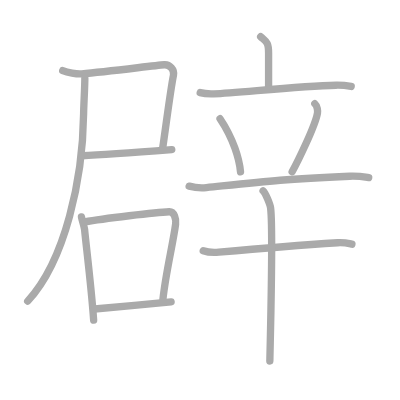
t = 0.00 s
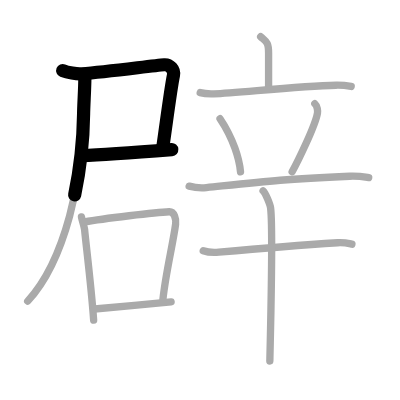
t = 2.50 s
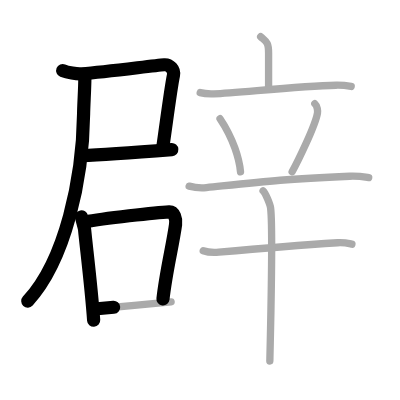
t = 5.25 s
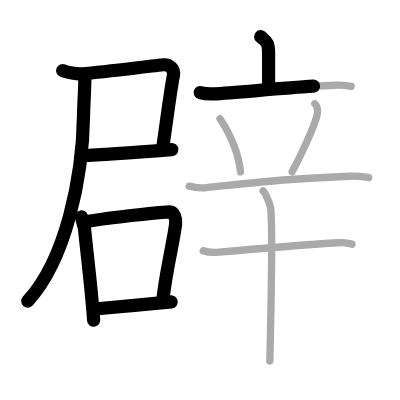
t = 7.75 s
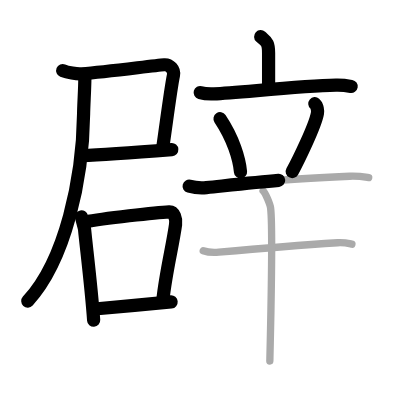
t = 10.50 s
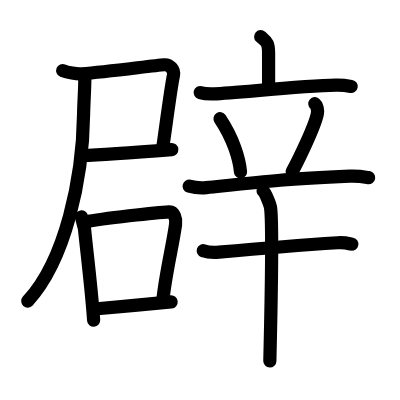
t = 13.00 s

The animated SVG that drew these frames (rendered in a browser with its animation timeline set to each time). Animation: 13 SMIL elements (animate=13); one cycle of 13.00 s.

<?xml version="1.0" standalone="no"?>
<!DOCTYPE svg PUBLIC "-//W3C//DTD SVG 1.1//EN"   "http://www.w3.org/Graphics/SVG/1.1/DTD/svg11.dtd">
<svg width="400px" height="400px"  version="1.1" xmlns="http://www.w3.org/2000/svg">
  <defs>
    <marker id="Triangle" viewBox="0 0 10 10" refX="0" refY="5" markerUnits="strokeWidth" markerWidth="3" style="stroke-opacity:0%;fill:#aaaaaa;" markerHeight="2" orient="auto">
      <path d="M 0 0 L 10 5 L 0 10 z" />
    </marker>
    
    <marker id="Arrow" viewBox="0 0 10 10" refX="5" refY="5" markerUnits="strokeWidth" markerWidth="1.8" style="stroke-opacity:0%;fill:#770000;" markerHeight="2" orient="auto">
      <path d="M 0 4 L 6 4 L 4 1 L 10 5 L 4 9 L 6 6 L 0 6 z" />
        <circle cx="5" cy="5" r="5" />
      </marker>
    
    <marker id="TriangleRed" viewBox="0 0 10 10" refX="0" refY="5" markerUnits="strokeWidth" markerWidth="3" style="stroke-opacity:0%;fill:#CC0000;" markerHeight="2" orient="auto">
      <path d="M 0 0 L 10 5 L 0 10 z" />
    </marker>
    
    <marker id="ArrowRed" viewBox="0 0 10 10" refX="5" refY="5" markerUnits="strokeWidth" markerWidth="1.8" style="stroke-opacity:0%;fill:#CC0000;" markerHeight="2" orient="auto">
      <path d="M 0 4 L 6 4 L 4 1 L 10 5 L 4 9 L 6 6 L 0 6 z" />
        <circle cx="5" cy="5" r="5" />
      </marker>
    
  </defs>
  
  <path style="fill:#ffffff; fill-opacity:100%; fill-rule:evenodd; stroke-width:0;" d="M 0 0 L 400px 0 L 400px 400px L 0 400px L 0 0" />

  <g transform="scale(3.6697247706422 3.6697247706422)">
<path style="fill:none; fill-opacity:0%; fill-rule:evenodd; stroke:#aaaaaa; stroke-opacity:100%; stroke-width: 1.5pt; stroke-linejoin:round; stroke-linecap:round;" d="M17.09 19.23c1.29 0.52 3.8 0.99 5.17 0.88c7.4-0.58 19.54-2.25 22.51-2.46c1.47-0.1 2.81 1.33 2.5 2.85c-0.77 3.74-1.77 11.76-2.97 20.07"></path>
<path style="fill:none; fill-opacity:0%; fill-rule:evenodd; stroke:#aaaaaa; stroke-opacity:100%; stroke-width: 1.5pt; stroke-linejoin:round; stroke-linecap:round;" d="M22.29 42.44c3.71-0.17 14.96-0.94 24.52-1.67"></path>
<path style="fill:none; fill-opacity:0%; fill-rule:evenodd; stroke:#aaaaaa; stroke-opacity:100%; stroke-width: 1.5pt; stroke-linejoin:round; stroke-linecap:round;" d="M23.12 21.29c0 2.59-0.31 7.33-0.34 9.76c-0.22 17.52-4.9 39.78-15.23 51.01"></path>
<path style="fill:none; fill-opacity:0%; fill-rule:evenodd; stroke:#aaaaaa; stroke-opacity:100%; stroke-width: 1.5pt; stroke-linejoin:round; stroke-linecap:round;" d="M22.2 59.1c0.18 0.86 0.78 2.78 0.85 3.44c0.45 4.74 1.84 15.72 2.47 24.71"></path>
<path style="fill:none; fill-opacity:0%; fill-rule:evenodd; stroke:#aaaaaa; stroke-opacity:100%; stroke-width: 1.5pt; stroke-linejoin:round; stroke-linecap:round;" d="M23.11 60.48c5.03-0.95 19.54-2.62 22.98-2.77c1.42-0.06 1.95 2 1.76 3.41c-0.77 5.62-2.69 13.27-3.45 20.45"></path>
<path style="fill:none; fill-opacity:0%; fill-rule:evenodd; stroke:#aaaaaa; stroke-opacity:100%; stroke-width: 1.5pt; stroke-linejoin:round; stroke-linecap:round;" d="M25.78 84.2c4.16-0.4 15.85-1.41 20.85-1.92"></path>
<path style="fill:none; fill-opacity:0%; fill-rule:evenodd; stroke:#aaaaaa; stroke-opacity:100%; stroke-width: 1.5pt; stroke-linejoin:round; stroke-linecap:round;" d="M71.03 10c1.44 1.33 2.16 1.33 2.16 4.43c0 3.1 0 5.75 0 9.82"></path>
<path style="fill:none; fill-opacity:0%; fill-rule:evenodd; stroke:#aaaaaa; stroke-opacity:100%; stroke-width: 1.5pt; stroke-linejoin:round; stroke-linecap:round;" d="M54.55 25.24c1.18 0.33 2.57 0.38 3.75 0.33c6.68-0.29 23.16-2.11 33.26-2.35c1.97-0.05 3.16 0.16 4.14 0.33"></path>
<path style="fill:none; fill-opacity:0%; fill-rule:evenodd; stroke:#aaaaaa; stroke-opacity:100%; stroke-width: 1.5pt; stroke-linejoin:round; stroke-linecap:round;" d="M59.96 32.35c3.61 5.4 5.25 10.92 5.58 14.48"></path>
<path style="fill:none; fill-opacity:0%; fill-rule:evenodd; stroke:#aaaaaa; stroke-opacity:100%; stroke-width: 1.5pt; stroke-linejoin:round; stroke-linecap:round;" d="M85.79 28.26c0.72 0.61 0.81 2.04 0.72 2.55c-0.58 3.46-5.45 13.34-6.9 15.99"></path>
<path style="fill:none; fill-opacity:0%; fill-rule:evenodd; stroke:#aaaaaa; stroke-opacity:100%; stroke-width: 1.5pt; stroke-linejoin:round; stroke-linecap:round;" d="M51.54 50.73c1.48 0.4 3.23 0.55 4.7 0.4c16.16-1.72 20.32-2.29 39.04-3.11c2.47-0.11 3.96 0.19 5.19 0.39"></path>
<path style="fill:none; fill-opacity:0%; fill-rule:evenodd; stroke:#aaaaaa; stroke-opacity:100%; stroke-width: 1.5pt; stroke-linejoin:round; stroke-linecap:round;" d="M55.38 68.32c1.11 0.4 3.16 0.5 4.27 0.4c14.15-1.29 19.23-1.74 32.35-2.57c1.85-0.12 2.97 0.19 3.9 0.39"></path>
<path style="fill:none; fill-opacity:0%; fill-rule:evenodd; stroke:#aaaaaa; stroke-opacity:100%; stroke-width: 1.5pt; stroke-linejoin:round; stroke-linecap:round;" d="M71.69 52.02c0.62 0.49 1.93 3.69 2.05 4.67c0.71 5.65-0.18 40.24-0.21 41.69"></path>

<path style="fill:none; fill-opacity:0%; fill-rule:evenodd; stroke:#000000; stroke-opacity:100%; stroke-width: 2.7pt; stroke-linejoin:round; stroke-linecap:round;" d="M17.09 19.23c1.29 0.52 3.8 0.99 5.17 0.88c7.4-0.58 19.54-2.25 22.51-2.46c1.47-0.1 2.81 1.33 2.5 2.85c-0.77 3.74-1.77 11.76-2.97 20.07" pathLength="100" stroke-dashoffset="100" stroke-dasharray="100 105"><animate id="dashAnim1" attributeName="stroke-dashoffset" from="100" to="0" dur="1s" calcMode="linear" fill="freeze"/></path>
<path style="fill:none; fill-opacity:0%; fill-rule:evenodd; stroke:#000000; stroke-opacity:100%; stroke-width: 2.7pt; stroke-linejoin:round; stroke-linecap:round;" d="M22.29 42.44c3.71-0.17 14.96-0.94 24.52-1.67" pathLength="100" stroke-dashoffset="100" stroke-dasharray="100 105"><animate id="dashAnim2" attributeName="stroke-dashoffset" from="100" to="0" dur="1s" calcMode="linear" begin="dashAnim1.end" fill="freeze"/></path>
<path style="fill:none; fill-opacity:0%; fill-rule:evenodd; stroke:#000000; stroke-opacity:100%; stroke-width: 2.7pt; stroke-linejoin:round; stroke-linecap:round;" d="M23.12 21.29c0 2.59-0.31 7.33-0.34 9.76c-0.22 17.52-4.9 39.78-15.23 51.01" pathLength="100" stroke-dashoffset="100" stroke-dasharray="100 105"><animate id="dashAnim3" attributeName="stroke-dashoffset" from="100" to="0" dur="1s" calcMode="linear" begin="dashAnim2.end" fill="freeze"/></path>
<path style="fill:none; fill-opacity:0%; fill-rule:evenodd; stroke:#000000; stroke-opacity:100%; stroke-width: 2.7pt; stroke-linejoin:round; stroke-linecap:round;" d="M22.2 59.1c0.18 0.86 0.78 2.78 0.85 3.44c0.45 4.74 1.84 15.72 2.47 24.71" pathLength="100" stroke-dashoffset="100" stroke-dasharray="100 105"><animate id="dashAnim4" attributeName="stroke-dashoffset" from="100" to="0" dur="1s" calcMode="linear" begin="dashAnim3.end" fill="freeze"/></path>
<path style="fill:none; fill-opacity:0%; fill-rule:evenodd; stroke:#000000; stroke-opacity:100%; stroke-width: 2.7pt; stroke-linejoin:round; stroke-linecap:round;" d="M23.11 60.48c5.03-0.95 19.54-2.62 22.98-2.77c1.42-0.06 1.95 2 1.76 3.41c-0.77 5.62-2.69 13.27-3.45 20.45" pathLength="100" stroke-dashoffset="100" stroke-dasharray="100 105"><animate id="dashAnim5" attributeName="stroke-dashoffset" from="100" to="0" dur="1s" calcMode="linear" begin="dashAnim4.end" fill="freeze"/></path>
<path style="fill:none; fill-opacity:0%; fill-rule:evenodd; stroke:#000000; stroke-opacity:100%; stroke-width: 2.7pt; stroke-linejoin:round; stroke-linecap:round;" d="M25.78 84.2c4.16-0.4 15.85-1.41 20.85-1.92" pathLength="100" stroke-dashoffset="100" stroke-dasharray="100 105"><animate id="dashAnim6" attributeName="stroke-dashoffset" from="100" to="0" dur="1s" calcMode="linear" begin="dashAnim5.end" fill="freeze"/></path>
<path style="fill:none; fill-opacity:0%; fill-rule:evenodd; stroke:#000000; stroke-opacity:100%; stroke-width: 2.7pt; stroke-linejoin:round; stroke-linecap:round;" d="M71.03 10c1.44 1.33 2.16 1.33 2.16 4.43c0 3.1 0 5.75 0 9.82" pathLength="100" stroke-dashoffset="100" stroke-dasharray="100 105"><animate id="dashAnim7" attributeName="stroke-dashoffset" from="100" to="0" dur="1s" calcMode="linear" begin="dashAnim6.end" fill="freeze"/></path>
<path style="fill:none; fill-opacity:0%; fill-rule:evenodd; stroke:#000000; stroke-opacity:100%; stroke-width: 2.7pt; stroke-linejoin:round; stroke-linecap:round;" d="M54.55 25.24c1.18 0.33 2.57 0.38 3.75 0.33c6.68-0.29 23.16-2.11 33.26-2.35c1.97-0.05 3.16 0.16 4.14 0.33" pathLength="100" stroke-dashoffset="100" stroke-dasharray="100 105"><animate id="dashAnim8" attributeName="stroke-dashoffset" from="100" to="0" dur="1s" calcMode="linear" begin="dashAnim7.end" fill="freeze"/></path>
<path style="fill:none; fill-opacity:0%; fill-rule:evenodd; stroke:#000000; stroke-opacity:100%; stroke-width: 2.7pt; stroke-linejoin:round; stroke-linecap:round;" d="M59.96 32.35c3.61 5.4 5.25 10.92 5.58 14.48" pathLength="100" stroke-dashoffset="100" stroke-dasharray="100 105"><animate id="dashAnim9" attributeName="stroke-dashoffset" from="100" to="0" dur="1s" calcMode="linear" begin="dashAnim8.end" fill="freeze"/></path>
<path style="fill:none; fill-opacity:0%; fill-rule:evenodd; stroke:#000000; stroke-opacity:100%; stroke-width: 2.7pt; stroke-linejoin:round; stroke-linecap:round;" d="M85.79 28.26c0.72 0.61 0.81 2.04 0.72 2.55c-0.58 3.46-5.45 13.34-6.9 15.99" pathLength="100" stroke-dashoffset="100" stroke-dasharray="100 105"><animate id="dashAnim10" attributeName="stroke-dashoffset" from="100" to="0" dur="1s" calcMode="linear" begin="dashAnim9.end" fill="freeze"/></path>
<path style="fill:none; fill-opacity:0%; fill-rule:evenodd; stroke:#000000; stroke-opacity:100%; stroke-width: 2.7pt; stroke-linejoin:round; stroke-linecap:round;" d="M51.54 50.73c1.48 0.4 3.23 0.55 4.7 0.4c16.16-1.72 20.32-2.29 39.04-3.11c2.47-0.11 3.96 0.19 5.19 0.39" pathLength="100" stroke-dashoffset="100" stroke-dasharray="100 105"><animate id="dashAnim11" attributeName="stroke-dashoffset" from="100" to="0" dur="1s" calcMode="linear" begin="dashAnim10.end" fill="freeze"/></path>
<path style="fill:none; fill-opacity:0%; fill-rule:evenodd; stroke:#000000; stroke-opacity:100%; stroke-width: 2.7pt; stroke-linejoin:round; stroke-linecap:round;" d="M55.38 68.32c1.11 0.4 3.16 0.5 4.27 0.4c14.15-1.29 19.23-1.74 32.35-2.57c1.85-0.12 2.97 0.19 3.9 0.39" pathLength="100" stroke-dashoffset="100" stroke-dasharray="100 105"><animate id="dashAnim12" attributeName="stroke-dashoffset" from="100" to="0" dur="1s" calcMode="linear" begin="dashAnim11.end" fill="freeze"/></path>
<path style="fill:none; fill-opacity:0%; fill-rule:evenodd; stroke:#000000; stroke-opacity:100%; stroke-width: 2.7pt; stroke-linejoin:round; stroke-linecap:round;" d="M71.69 52.02c0.62 0.49 1.93 3.69 2.05 4.67c0.71 5.65-0.18 40.24-0.21 41.69" pathLength="100" stroke-dashoffset="100" stroke-dasharray="100 105"><animate id="dashAnim13" attributeName="stroke-dashoffset" from="100" to="0" dur="1s" calcMode="linear" begin="dashAnim12.end" fill="freeze"/></path>

</g>

</svg>  
          
